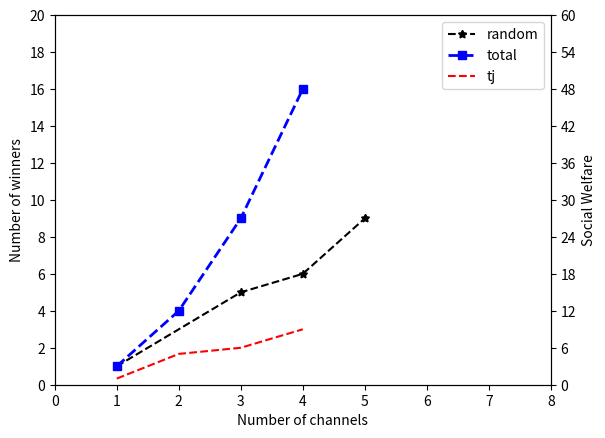

Source code (Python):
import matplotlib.pyplot as plt
from matplotlib.ticker import MaxNLocator
from matplotlib.pyplot import MultipleLocator

x1 = [1, 2, 3, 4]
y1 = [1, 4, 9, 16]
x2 = [1, 3, 4, 5]
y2 = [1, 5, 6, 9]

fig = plt.figure(facecolor="white")
# linear_list = plt.plot(x1, y1, x2, y2) 虚线显示会有底色
axes = plt.subplot(111)
# 显示网格
# axes.grid()
# axes.plot(x1, y1, color='blue', marker='s', linewidth=2, linestyle='--', label='ILP')

plt.xlabel("Number of channels")
plt.ylabel("Number of winners")
# 将x轴的刻度间隔设置为1，并存在变量里
x_major_locator = MultipleLocator(1)
y_major_locator = MultipleLocator(2)
ax = plt.gca()
ax.xaxis.set_major_locator(x_major_locator)
ax.yaxis.set_major_locator(y_major_locator)
axes.set_xlim([0, 8])
# 共享x轴
axes2 = plt.twinx()
# 设置共享x轴的名称
axes2.set_ylabel("Social Welfare")
axes.set_ylim([0, 20])
axes2.set_ylim([0, 60])
# axes.set_xticklabels(range(0,8))
# axes.set_xticklabels(range(0,8,2))
# axes.set_xticklabels([0,10],roration=3)
a1 = axes.plot(x2, y2, color='black', marker=(5, 1), linestyle='--', label='random')
a2 = axes.plot(x1, y1, color='blue', marker='s', lw=2, ls='--', label="total")

a3 = axes2.plot(x1, y2, 'r', linestyle='--', label="tj")
# 使坐标值为整数
plt.gca().xaxis.set_major_locator(MaxNLocator(integer=True))
plt.gca().yaxis.set_major_locator(MaxNLocator(integer=True))
total_axes = a1 + a2 + a3
labs = [l.get_label() for l in total_axes]
axes.legend(total_axes, labs, loc=0)
plt.show()
